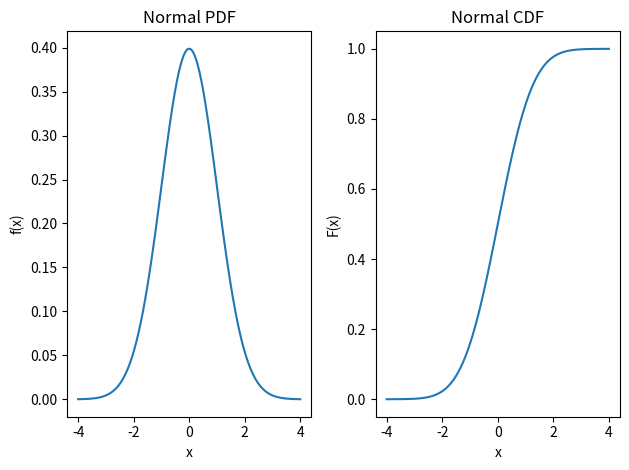

Generate this figure with matplotlib:
import numpy as np
import matplotlib.pyplot as plt
from scipy.stats import norm

def normal_pdf(mu, sigma, x):
    return norm.pdf(x, mu, sigma)

def normal_cdf(mu, sigma, x):
    return norm.cdf(x, mu, sigma)

# Parameters
mu = 0    # Mean
sigma = 1 # Standard deviation

# Values for x
x = np.linspace(mu - 4*sigma, mu + 4*sigma, 100)

# Calculate PDF and CDF
pdf = normal_pdf(mu, sigma, x)
cdf = normal_cdf(mu, sigma, x)

# Plot PDF
plt.subplot(1, 2, 1)
plt.plot(x, pdf)
plt.xlabel('x')
plt.ylabel('f(x)')
plt.title('Normal PDF')

# Plot CDF
plt.subplot(1, 2, 2)
plt.plot(x, cdf)
plt.xlabel('x')
plt.ylabel('F(x)')
plt.title('Normal CDF')

# Adjust layout and display the plot
plt.tight_layout()
plt.show()
